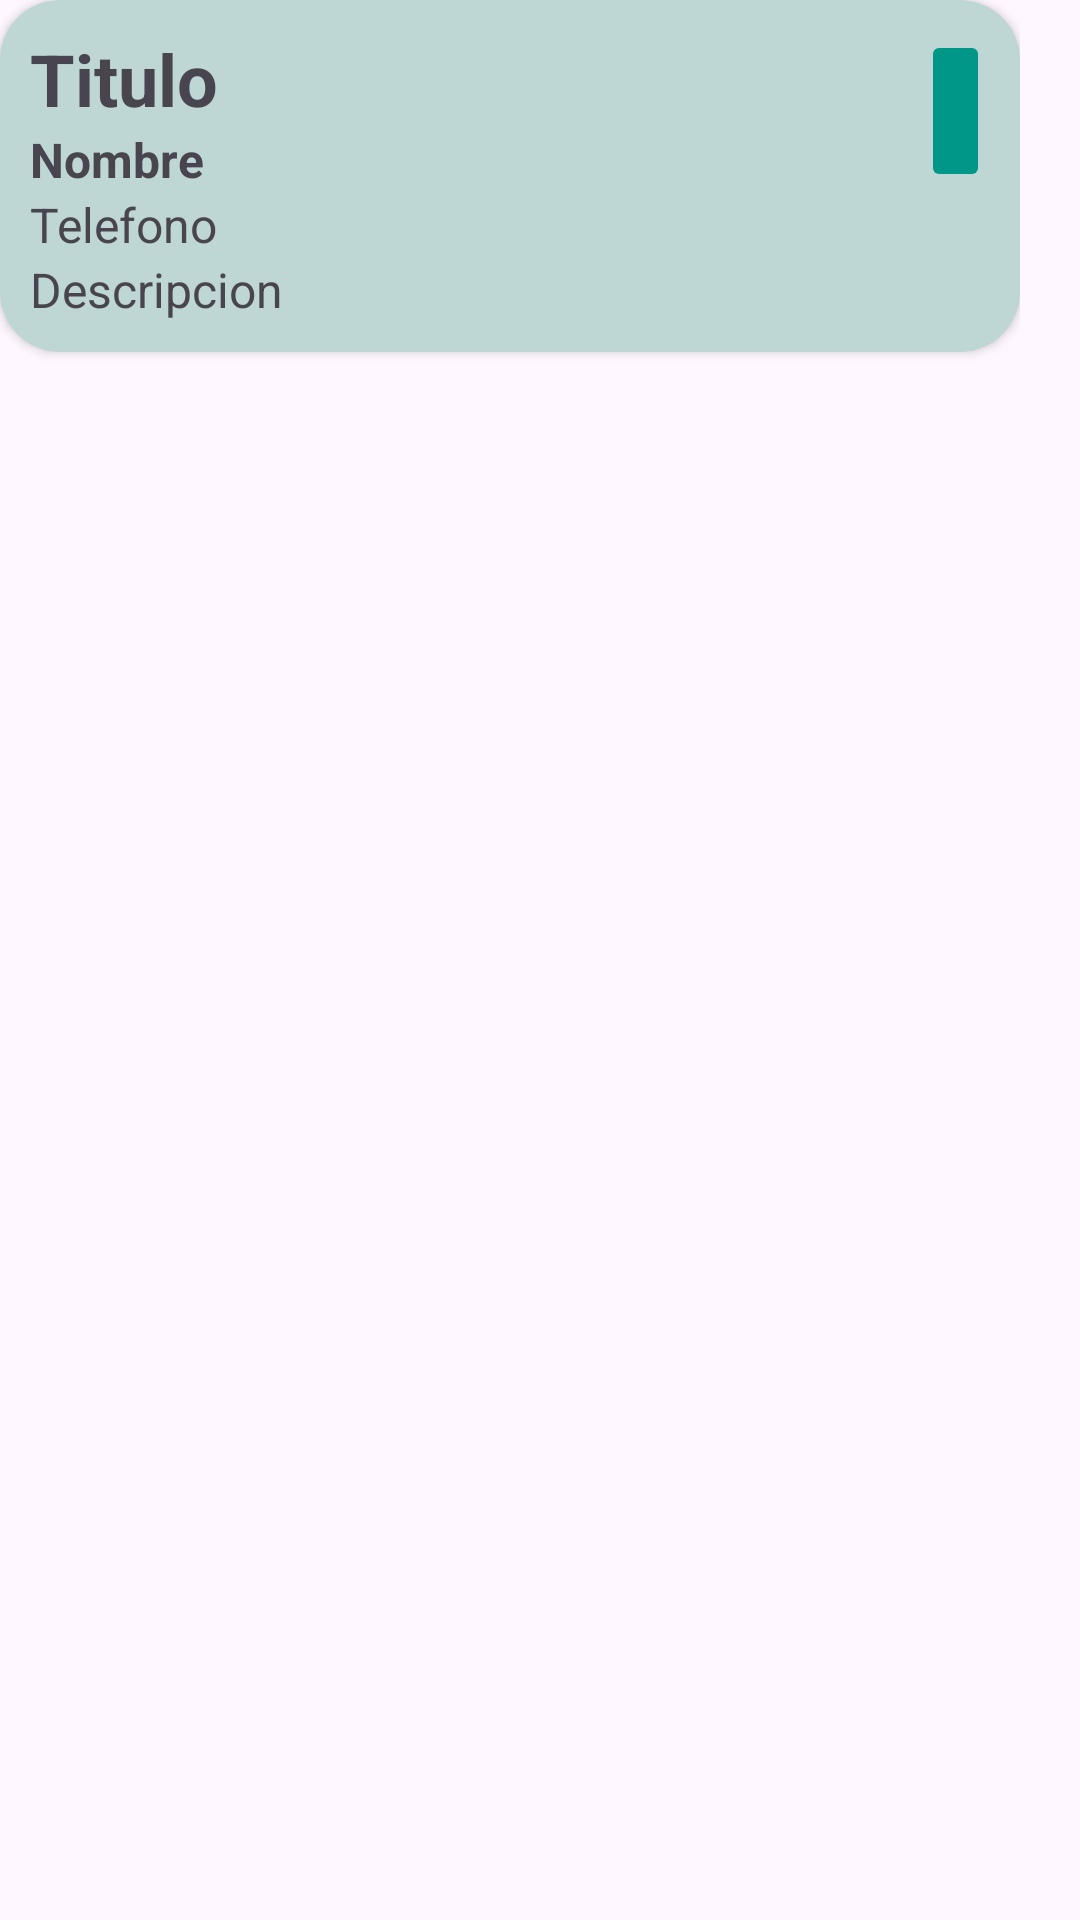

Write the Android layout XML for this screen, with the resource values it uses.
<!-- AndroidManifest.xml: application theme Theme.CitasUamDos -->
<!-- res/layout/view_service_single.xml -->
<?xml version="1.0" encoding="utf-8"?>
<androidx.constraintlayout.widget.ConstraintLayout xmlns:android="http://schemas.android.com/apk/res/android"
    xmlns:app="http://schemas.android.com/apk/res-auto"
    android:layout_width="396dp"
    android:layout_height="wrap_content"
    android:layout_marginLeft="10dp"
    android:layout_marginTop="10dp"
    android:layout_marginRight="5dp"
    android:paddingRight="20dp">

    <androidx.cardview.widget.CardView
        android:layout_width="0dp"
        android:layout_height="wrap_content"
        android:backgroundTint="#BED6D4"
        android:paddingStart="10dp"
        android:paddingLeft="10dp"
        android:paddingTop="10dp"
        android:paddingBottom="10dp"
        app:cardCornerRadius="20dp">

        <LinearLayout
            android:layout_width="match_parent"
            android:layout_height="wrap_content"
            android:orientation="vertical"
            android:padding="10dp">

            <LinearLayout
                android:layout_width="match_parent"
                android:layout_height="wrap_content"
                android:orientation="horizontal">

                <LinearLayout
                    android:layout_width="297dp"
                    android:layout_height="wrap_content"
                    android:orientation="vertical">

                    <TextView
                        android:id="@+id/tv_title"
                        android:layout_width="match_parent"
                        android:layout_height="wrap_content"
                        android:text="Titulo"
                        android:textSize="24sp"
                        android:textStyle="bold" />

                    <TextView
                        android:id="@+id/tv_name"
                        android:layout_width="match_parent"
                        android:layout_height="wrap_content"
                        android:text="Nombre"
                        android:textSize="16sp"
                        android:textStyle="bold" />
                </LinearLayout>

                <ImageButton
                    android:id="@+id/btn_llamar"
                    android:layout_width="match_parent"
                    android:layout_height="match_parent"
                    android:backgroundTint="#009688"
                    app:srcCompat="@drawable/ic_phone" />

            </LinearLayout>

            <LinearLayout
                android:layout_width="match_parent"
                android:layout_height="wrap_content"
                android:orientation="vertical">

                <TextView
                    android:id="@+id/tv_phone"
                    android:layout_width="match_parent"
                    android:layout_height="wrap_content"
                    android:text="Telefono"
                    android:textSize="16sp" />

                <TextView
                    android:id="@+id/tv_description"
                    android:layout_width="match_parent"
                    android:layout_height="wrap_content"
                    android:text="Descripcion"
                    android:textSize="16sp" />

            </LinearLayout>

        </LinearLayout>

    </androidx.cardview.widget.CardView>

</androidx.constraintlayout.widget.ConstraintLayout>
<!-- resources referenced by this layout -->
<resources>
  <style name="Theme.CitasUamDos" parent="Base.Theme.CitasUamDos" />
  <style name="Base.Theme.CitasUamDos" parent="Theme.Material3.DayNight.NoActionBar">
          
          
      </style>
</resources>
